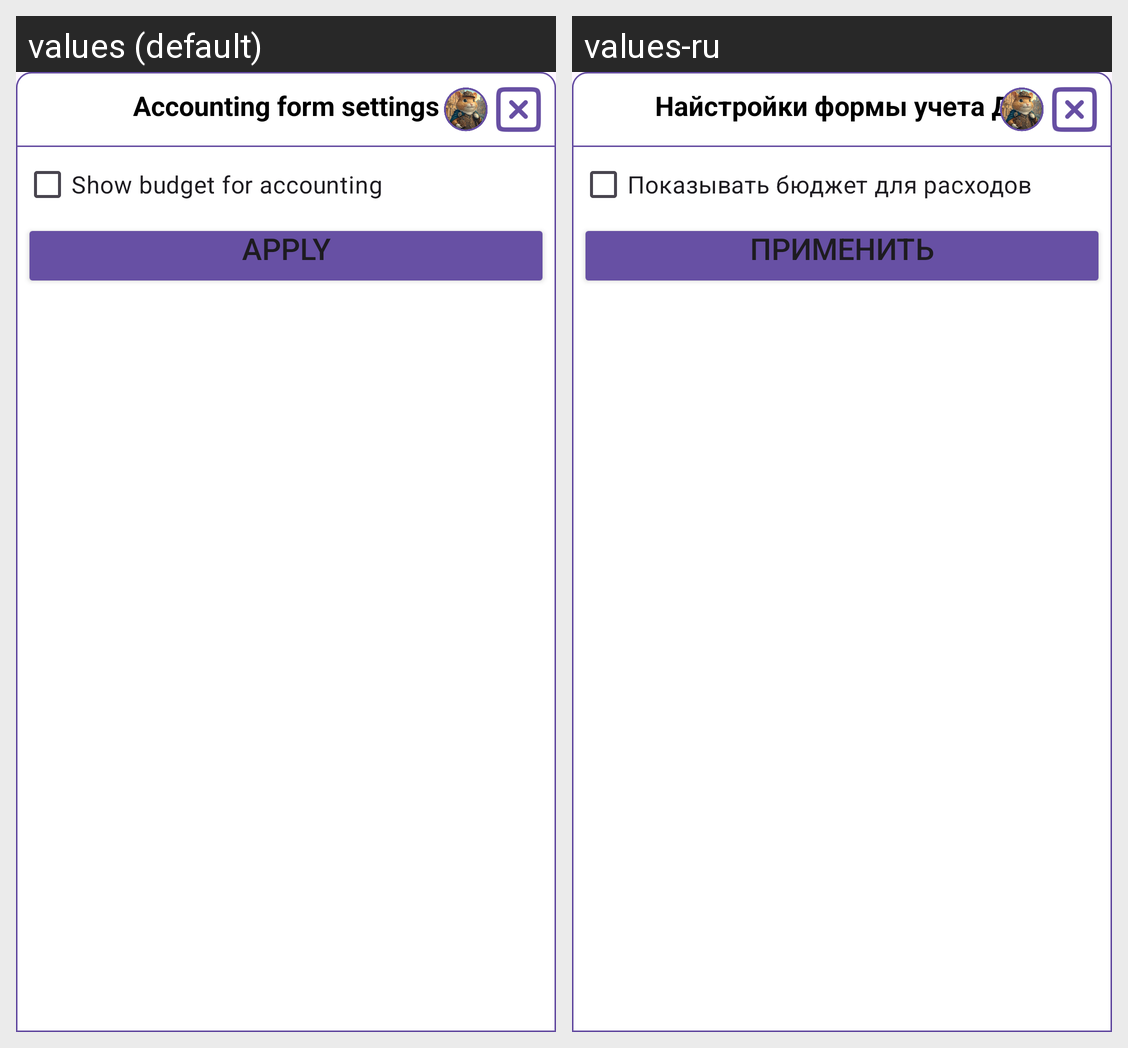

Here is an Android app screen in its default locale and in the app's own translations. Write out the translated-string differences for the strings that appear on this screen.
Android screen res/layout/popup_settings_money_accounting.xml rendered under 2 locales, left to right: values (default), values-ru. Device: Nexus 5 (rendered at 1080×1920; each locale shown at half size, 540×960, under a caption strip naming it); theme Theme.LifeAsProject.
Strings drawn on this screen, with the default value and each locale's value (text and hints the layout hard-codes, and strings that could not be matched under every locale, appear in the picture but are not listed):

SettingsMoneyAccounting
  values: Accounting form settings
  values-ru: Найстройки формы учета ДС

AccountingSettingsShowBudget
  values: Show budget for accounting
  values-ru: Показывать бюджет для расходов
